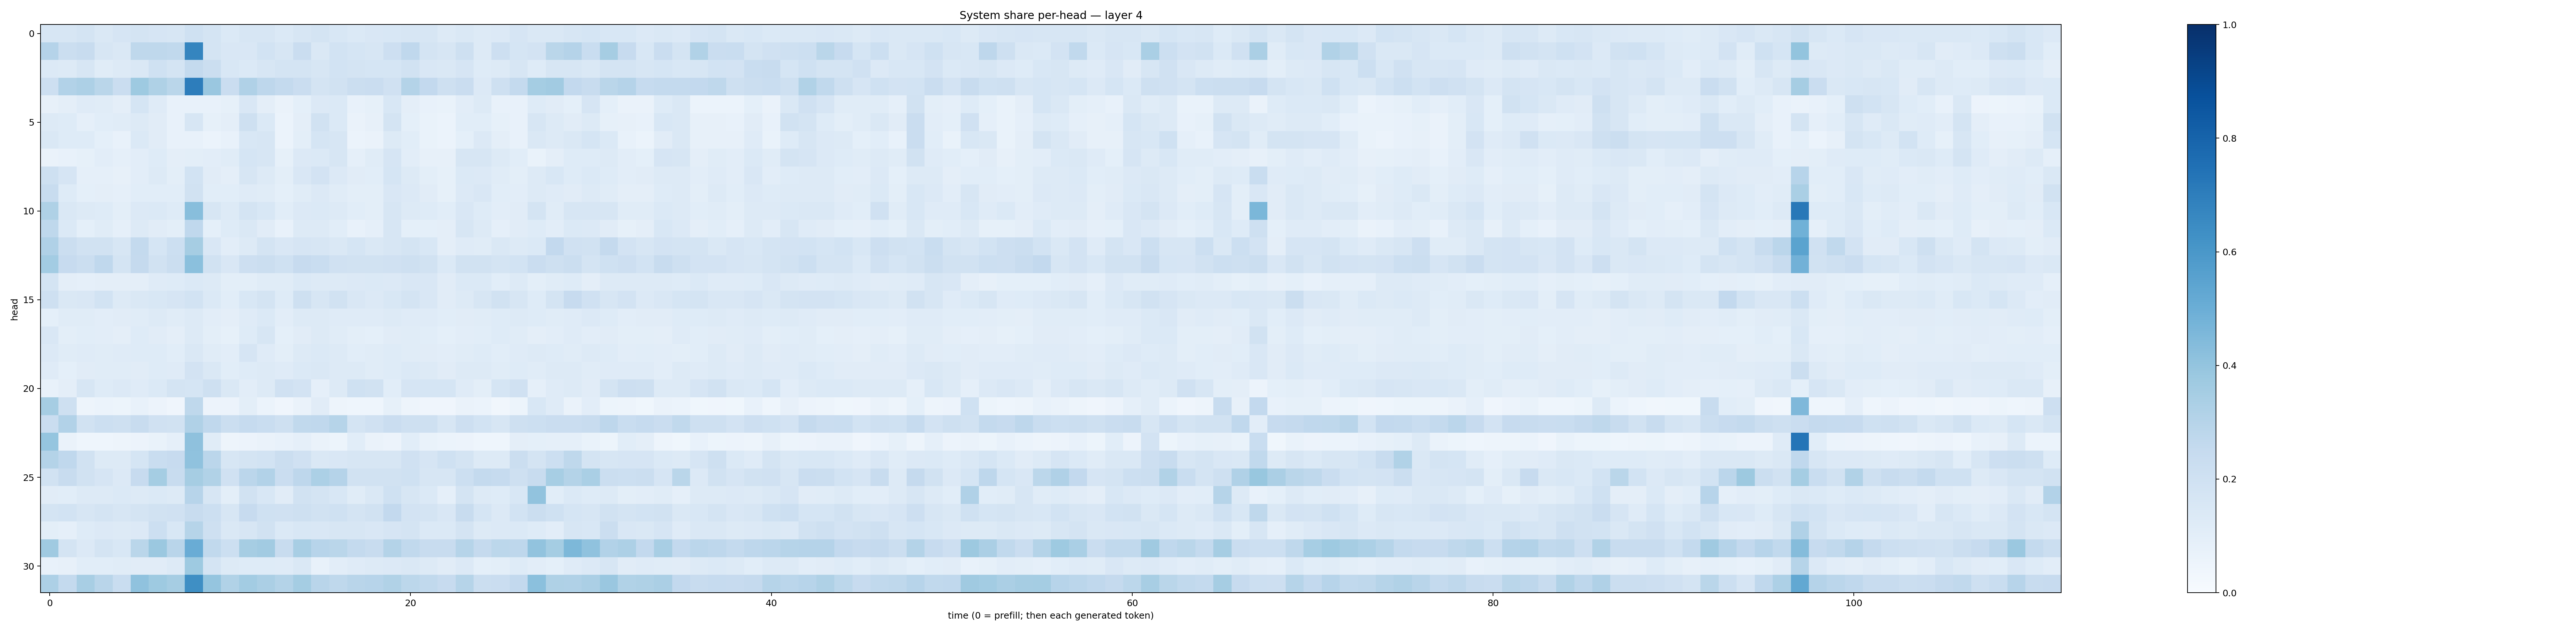

Data behind this chart, as committed beside it:
0.16131577, 0.15721056, 0.17587495, 0.14716108, 0.16665994, 0.17576686, 0.16415766, 0.16177048, 0.20305438, 0.17464614, 0.13861938, 0.16092825, 0.1564644, 0.13768253, 0.16067553, 0.17292061, 0.1536851, 0.1386294, 0.14880694, 0.154499, 0.15737802, 0.1571424, 0.12641315, 0.14736272
0.3026, 0.2226, 0.2345, 0.158, 0.1412, 0.2715, 0.2707, 0.2639, 0.669, 0.1761, 0.151, 0.1501, 0.1873, 0.1611, 0.2278, 0.141, 0.1862, 0.1686, 0.1627, 0.2128, 0.2688, 0.1739, 0.1608, 0.2082
0.1332, 0.1259, 0.1629, 0.1147, 0.1301, 0.1426, 0.1995, 0.1759, 0.2549, 0.2212, 0.1553, 0.1369, 0.1617, 0.1796, 0.1751, 0.1573, 0.1864, 0.173, 0.1712, 0.1685, 0.1878, 0.1501, 0.1467, 0.1674
0.2148, 0.3095, 0.3246, 0.2872, 0.2301, 0.3745, 0.3233, 0.2878, 0.7016, 0.3855, 0.2286, 0.317, 0.2753, 0.2576, 0.2295, 0.1754, 0.1927, 0.2237, 0.2301, 0.1963, 0.3051, 0.2595, 0.204, 0.2271
0.07922, 0.09578, 0.1174, 0.1145, 0.09682, 0.1694, 0.1198, 0.07644, 0.07165, 0.07243, 0.08425, 0.1491, 0.09624, 0.06462, 0.09266, 0.1351, 0.1381, 0.07142, 0.08584, 0.1552, 0.09609, 0.07274, 0.06751, 0.1028
0.1315, 0.1233, 0.08669, 0.106, 0.1148, 0.1259, 0.1118, 0.07536, 0.1624, 0.08409, 0.09705, 0.2049, 0.1399, 0.06132, 0.09474, 0.1952, 0.1374, 0.06531, 0.07954, 0.1775, 0.09126, 0.06682, 0.0587, 0.1092
0.1453, 0.1213, 0.1221, 0.09191, 0.07697, 0.137, 0.1097, 0.07794, 0.07304, 0.05954, 0.07428, 0.1533, 0.1633, 0.05984, 0.09914, 0.17, 0.1594, 0.05974, 0.06608, 0.1297, 0.1073, 0.06877, 0.05952, 0.092
0.06331, 0.07113, 0.08464, 0.1038, 0.08737, 0.1041, 0.1238, 0.09393, 0.09889, 0.1024, 0.114, 0.1682, 0.1595, 0.08346, 0.1333, 0.1398, 0.1588, 0.08857, 0.1156, 0.1653, 0.1046, 0.08045, 0.07853, 0.1571
0.2102, 0.1645, 0.08612, 0.08785, 0.079, 0.1017, 0.1326, 0.1007, 0.186, 0.1125, 0.09685, 0.1613, 0.1313, 0.1014, 0.1522, 0.1823, 0.1333, 0.1107, 0.1062, 0.1703, 0.1318, 0.1011, 0.08541, 0.1402
0.2363, 0.1247, 0.09101, 0.09655, 0.08871, 0.1074, 0.1093, 0.1056, 0.1946, 0.1057, 0.1081, 0.1187, 0.1166, 0.09282, 0.1137, 0.134, 0.115, 0.1008, 0.0983, 0.1518, 0.1353, 0.1106, 0.08338, 0.1342
0.3219, 0.1409, 0.1273, 0.1246, 0.09974, 0.136, 0.1395, 0.1243, 0.4293, 0.1582, 0.1264, 0.175, 0.1554, 0.1078, 0.1363, 0.1375, 0.1262, 0.1087, 0.09857, 0.1582, 0.1312, 0.1226, 0.1065, 0.1511
0.2724, 0.1368, 0.09071, 0.1136, 0.08915, 0.1312, 0.1112, 0.09899, 0.2691, 0.09335, 0.1222, 0.144, 0.1103, 0.07654, 0.1287, 0.1275, 0.1058, 0.07094, 0.08795, 0.1605, 0.09307, 0.0902, 0.09627, 0.163
0.3167, 0.2201, 0.1885, 0.1913, 0.1569, 0.254, 0.1718, 0.2181, 0.3509, 0.1522, 0.1035, 0.1279, 0.1743, 0.1516, 0.167, 0.1599, 0.1414, 0.1714, 0.1466, 0.1603, 0.1736, 0.1553, 0.09496, 0.1197
0.3571, 0.2432, 0.2257, 0.2677, 0.1752, 0.2522, 0.1933, 0.224, 0.4212, 0.1909, 0.1517, 0.2116, 0.2218, 0.2013, 0.246, 0.2338, 0.1957, 0.1877, 0.1905, 0.1957, 0.2052, 0.1899, 0.139, 0.1881
0.1723, 0.09563, 0.08714, 0.09549, 0.0965, 0.09636, 0.1197, 0.1249, 0.1394, 0.1325, 0.09952, 0.09895, 0.115, 0.1165, 0.1372, 0.1286, 0.1315, 0.1333, 0.1402, 0.1332, 0.1495, 0.1499, 0.1113, 0.1368
0.2058, 0.1477, 0.1523, 0.1873, 0.1288, 0.1415, 0.1562, 0.1648, 0.1839, 0.1377, 0.1069, 0.1534, 0.1736, 0.1235, 0.21, 0.1631, 0.192, 0.1517, 0.1353, 0.1557, 0.1753, 0.1499, 0.1129, 0.1302
0.09323, 0.1162, 0.1146, 0.1041, 0.1121, 0.1164, 0.1305, 0.1142, 0.1256, 0.1032, 0.09695, 0.1196, 0.1393, 0.1018, 0.1253, 0.1281, 0.1184, 0.1173, 0.1197, 0.13, 0.1178, 0.1185, 0.1068, 0.1121
0.1506, 0.1008, 0.1088, 0.1049, 0.09472, 0.1212, 0.1111, 0.09579, 0.132, 0.0981, 0.08274, 0.1224, 0.1574, 0.09301, 0.1123, 0.1271, 0.1144, 0.09816, 0.09239, 0.1116, 0.1154, 0.1081, 0.09211, 0.1024
0.133, 0.1166, 0.1211, 0.1147, 0.1188, 0.1221, 0.1229, 0.1059, 0.143, 0.1142, 0.1029, 0.1672, 0.1208, 0.09785, 0.1262, 0.1395, 0.1256, 0.1081, 0.1143, 0.1246, 0.1133, 0.1131, 0.1044, 0.1169
0.1194, 0.09349, 0.1121, 0.1141, 0.1165, 0.1127, 0.1241, 0.1208, 0.1831, 0.1479, 0.1067, 0.1226, 0.1301, 0.1179, 0.1373, 0.1449, 0.1272, 0.1275, 0.1148, 0.124, 0.1385, 0.1289, 0.1107, 0.1272
0.07082, 0.09408, 0.1605, 0.1242, 0.1334, 0.1187, 0.1399, 0.1778, 0.168, 0.2034, 0.1467, 0.1025, 0.1277, 0.1973, 0.1815, 0.08636, 0.1286, 0.2029, 0.1892, 0.1078, 0.1661, 0.171, 0.1695, 0.118
0.3501, 0.2102, 0.05017, 0.06024, 0.05176, 0.07103, 0.05592, 0.0399, 0.2698, 0.0553, 0.05602, 0.1009, 0.06042, 0.04177, 0.06368, 0.1118, 0.04803, 0.04379, 0.04405, 0.08241, 0.05054, 0.04017, 0.03969, 0.06611
0.227, 0.3093, 0.1912, 0.215, 0.2072, 0.2419, 0.1961, 0.1925, 0.3168, 0.2657, 0.222, 0.2476, 0.2328, 0.2101, 0.2625, 0.267, 0.2972, 0.1748, 0.1986, 0.2294, 0.2087, 0.2041, 0.1596, 0.2136
0.3953, 0.06555, 0.0467, 0.04306, 0.05019, 0.05817, 0.06756, 0.08765, 0.4126, 0.1149, 0.0479, 0.0582, 0.06288, 0.07452, 0.0878, 0.06627, 0.05113, 0.1071, 0.06492, 0.05621, 0.1083, 0.06781, 0.06084, 0.05665
0.3051, 0.2672, 0.1892, 0.1313, 0.1313, 0.1693, 0.2313, 0.2438, 0.4072, 0.2846, 0.1636, 0.1763, 0.1865, 0.2263, 0.1963, 0.1473, 0.1506, 0.1603, 0.1568, 0.1618, 0.1967, 0.1652, 0.2015, 0.1784
0.1899, 0.2382, 0.1885, 0.1671, 0.1337, 0.2456, 0.3549, 0.24, 0.3513, 0.3153, 0.1966, 0.2832, 0.3111, 0.2304, 0.2748, 0.3302, 0.3024, 0.1943, 0.1941, 0.1876, 0.2001, 0.1622, 0.1597, 0.2149
0.1107, 0.1056, 0.1306, 0.1287, 0.1405, 0.1256, 0.1397, 0.1279, 0.2945, 0.1605, 0.09822, 0.1886, 0.1546, 0.1104, 0.1926, 0.1783, 0.1548, 0.1146, 0.1468, 0.2015, 0.1613, 0.1405, 0.08632, 0.177
0.1789, 0.1857, 0.1608, 0.1739, 0.1595, 0.1772, 0.1939, 0.1986, 0.2348, 0.216, 0.1576, 0.246, 0.2016, 0.1956, 0.2109, 0.1912, 0.2, 0.1793, 0.1928, 0.258, 0.1821, 0.1726, 0.152, 0.2363
0.09904, 0.08806, 0.1219, 0.1338, 0.1313, 0.133, 0.2149, 0.1562, 0.2997, 0.2037, 0.147, 0.1639, 0.1891, 0.1376, 0.1559, 0.1496, 0.1637, 0.1614, 0.1515, 0.1652, 0.1744, 0.1368, 0.137, 0.1727
0.3676, 0.177, 0.136, 0.1722, 0.1539, 0.2862, 0.3799, 0.2922, 0.5073, 0.2643, 0.2155, 0.3503, 0.3628, 0.2403, 0.3418, 0.2941, 0.2889, 0.2541, 0.2383, 0.3076, 0.2624, 0.2389, 0.2404, 0.2989
0.07366, 0.08, 0.1085, 0.1063, 0.1133, 0.1125, 0.111, 0.1311, 0.3723, 0.1755, 0.1309, 0.1219, 0.1212, 0.119, 0.1433, 0.07281, 0.1017, 0.119, 0.131, 0.1345, 0.1409, 0.1325, 0.1112, 0.1329
0.3262, 0.2573, 0.3414, 0.2911, 0.2322, 0.4063, 0.3733, 0.3484, 0.6331, 0.3978, 0.3153, 0.3576, 0.3322, 0.3048, 0.3541, 0.2921, 0.2709, 0.2908, 0.2949, 0.3139, 0.2781, 0.2647, 0.2452, 0.2973
